Run: headless pygame with SDL's dummy video driver; simulated clock (each Clock.tick advances the game by its frame time, no real sleeping); random seed 0; keys injected as events and as key.get_pressed() state; no mouse input.
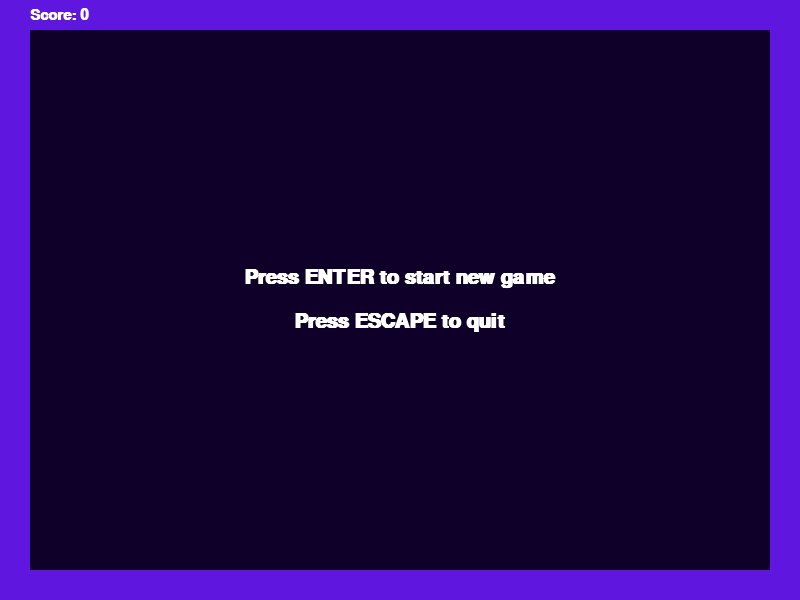
Frame 1 of 4 · flips 1–60 · no input
Frame 2 of 4 · flips 61–180 · tapped SPACE, RETURN · held RIGHT (→), D · screen unchanged from frame 1, image omitted
Frame 3 of 4 · flips 181–300 · held DOWN (↓), S · screen unchanged from frame 2, image omitted
Frame 4 of 4 · flips 301–420 · held LEFT (←), A, UP (↑), W · screen unchanged from frame 3, image omitted

The pygame program that drew these frames:

import pygame
import random as rand

WIDTH, HEIGHT = 800, 600
BLOCK_SIZE = 10

WALL_BLOCK = 3
WALL_COLOR = (95, 22, 222)

INITIAL_GAME_SPEED = 7
INITIAL_SNAKE_LENGTH = 3
APPLES = 3
SIZE_X = WIDTH // BLOCK_SIZE - WALL_BLOCK * 2
SIZE_Y = HEIGHT // BLOCK_SIZE - WALL_BLOCK * 2

APPLE_RADIUS = int(BLOCK_SIZE // 2.5)
BACKGROUND_COLOR = (15, 0, 41)
APPLE_COLOR = (207, 17, 17)

SNAKE_RADIUS = BLOCK_SIZE // 5
SNAKE_COLOR = (30, 252, 5)

TEXT_COLOR = (255, 255, 255)
FONT_SIZE = int(WALL_BLOCK * BLOCK_SIZE * 0.75)

def main():
    screen, clock = initialize_pygame()
    game_state = initialize_game_state()
    while game_state["program_running"]:
        clock.tick(game_state["game_speed"])
        events = get_events()
        update_game_state(events, game_state)
        update_screen(screen, game_state)
    perform_shutdown()

def initialize_pygame():
    pygame.init()
    screen = pygame.display.set_mode((WIDTH, HEIGHT))
    pygame.display.set_caption("Snake")
    clock = pygame.time.Clock()
    return screen, clock

def initialize_game_state():
    game_state = {
        "program_running": True,
        "game_running": False,
        'game_paused': False,
        'game_speed': INITIAL_GAME_SPEED,
        'score': 0
    }
    return game_state

def get_events():
    events = []
    for event in pygame.event.get():
        if event.type == pygame.QUIT:
            events.append("quit")
        elif event.type == pygame.KEYDOWN:
            if event.key == pygame.K_UP:
                events.append("up")
            elif event.key == pygame.K_DOWN:
                events.append("down")   
            elif event.key == pygame.K_LEFT:
                events.append("left")
            elif event.key == pygame.K_RIGHT:
                events.append("right")
            elif event.key == pygame.K_SPACE:
                events.append("space")   
            elif event.key == pygame.K_RETURN:
                events.append("enter")
            elif event.key == pygame.K_ESCAPE:
                events.append("escape")     
    return events

def update_game_state(events, game_state):
    check_key_presses(events, game_state)
    if game_state["game_running"] and not game_state["game_paused"]:
        move_snake(game_state)
        check_collisions(game_state)
        check_apple_consumption(game_state)

def move_snake(game_state):
    x = game_state["snake"][0][0] + game_state["direction"][0]
    y = game_state["snake"][0][1] + game_state["direction"][1]
    game_state["snake"].insert(0, (x, y))

def check_collisions(game_state):
    x, y = game_state["snake"][0]
    if (
        x < 0 or y < 0 or x >= SIZE_X or y >= SIZE_Y or 
        len(game_state["snake"]) > len(set(game_state["snake"]))
    ):
        game_state["game_running"] = False

def check_apple_consumption(game_state):
    apple_eaten = 0
    for apple in game_state["apples"]:
        if apple == game_state["snake"][0]:
            game_state["apples"].remove(apple)
            place_apples(1, game_state)
            game_state["score"] += 1
            apple_eaten += 1
            game_state["game_speed"] = round(game_state["game_speed"] * 1.05)
    if apple_eaten == 0:
        game_state["snake"].pop()


def check_key_presses(events, game_state):
    if "quit" in events:
        game_state["program_running"] = False
    elif not game_state["game_running"]:
        if "escape" in events:
            game_state["program_running"] = False
        elif "enter" in events:
            initialize_new_game(game_state)
            game_state["game_running"] = True
    elif game_state["game_paused"]:
        if "escape" in events:
            game_state["game_running"] = False
        elif "space" in events:
            game_state["game_paused"] = True
    else:
        if "escape" in events or "space" in events:
            game_state["game_paused"] = True
        if "up" in events:
            game_state["direction"] = (0, -1)
        if "down" in events:
            game_state["direction"] = (0, 1)
        if "left" in events:
            game_state["direction"] = (-1, 0)
        if "right" in events:
            game_state["direction"] = (1, 0)

def initialize_new_game(game_state):
    game_state["snake"] = []
    place_snake(INITIAL_SNAKE_LENGTH, game_state)
    game_state["apples"] = []
    place_apples(APPLES, game_state)
    game_state["game_paused"] = False
    game_state["score"] = 0
    game_state['game_speed']: INITIAL_GAME_SPEED
    game_state["direction"] = (1, 0)

def place_snake(length, game_state):
    x = SIZE_X // 2
    y = SIZE_Y // 2
    game_state["snake"].append((x, y))
    for i in range(1, length):
        game_state["snake"].append((x - i, y))

def place_apples(apples, game_state):
    x = rand.randint(0, SIZE_X - 1)
    y = rand.randint(0, SIZE_Y - 1)
    for i in range(apples):
        while (x, y) in game_state["apples"] or (x, y) in game_state["snake"]:
            x = rand.randint(0, SIZE_X - 1)
            y = rand.randint(0, SIZE_Y - 1)
        game_state["apples"].append((x, y))

def update_screen(screen, game_state):
    screen.fill(BACKGROUND_COLOR)
    if not game_state["game_running"]:
        print_new_game_message(screen)
    elif game_state["game_paused"]:
        print_game_paused_message(screen)
    else:
        draw_apples(screen, game_state["apples"])
        draw_snake(screen, game_state['snake'])
    draw_walls(screen)
    print_score(screen, game_state["score"])
    pygame.display.flip()

def print_new_game_message(screen):
    font = pygame.font.SysFont("Courier New", int(FONT_SIZE * 1.4), bold=True)
    text1 = font.render("Press ENTER to start new game", True, TEXT_COLOR)
    text2 = font.render("Press ESCAPE to quit", True, TEXT_COLOR)
    text_rect1 = text1.get_rect()
    text_rect2 = text2.get_rect()
    text_rect1.center = (WIDTH // 2, HEIGHT // 2 - FONT_SIZE)
    text_rect2.center = (WIDTH // 2, HEIGHT // 2 + FONT_SIZE)
    screen.blit(text1, text_rect1)
    screen.blit(text2, text_rect2)

def print_game_paused_message(screen):
    font = pygame.font.SysFont("Courier New", int(FONT_SIZE * 1.4), bold=True)
    text1 = font.render("Press SPACE to continue", True, TEXT_COLOR)
    text2 = font.render("Press ESCAPE to start new game", True, TEXT_COLOR)
    text_rect1 = text1.get_rect()
    text_rect2 = text2.get_rect()
    text_rect1.center = (WIDTH // 2, HEIGHT // 2 - FONT_SIZE // 2)
    text_rect2.center = (WIDTH // 2, HEIGHT // 2 + FONT_SIZE)
    screen.blit(text1, text_rect1)
    screen.blit(text2, text_rect2)

def draw_apples(screen, apples):
    for apple in apples:
        x = apple[0] * BLOCK_SIZE + WALL_BLOCK * BLOCK_SIZE
        y = apple[1] * BLOCK_SIZE + WALL_BLOCK * BLOCK_SIZE
        rect = ((x, y), (BLOCK_SIZE, BLOCK_SIZE))
        pygame.draw.rect(screen, APPLE_COLOR, rect, border_radius=APPLE_RADIUS)

def draw_snake(screen, snake):
    for segment in snake:
        x = segment[0] * BLOCK_SIZE + WALL_BLOCK * BLOCK_SIZE
        y = segment[1] * BLOCK_SIZE + WALL_BLOCK * BLOCK_SIZE
        rect = ((x, y), (BLOCK_SIZE, BLOCK_SIZE))
        pygame.draw.rect(screen, SNAKE_COLOR, rect, border_radius=SNAKE_RADIUS)


def draw_walls(screen):
    wall_size = WALL_BLOCK * BLOCK_SIZE
    pygame.draw.rect(screen, WALL_COLOR, ((0, 0), (WIDTH, wall_size)))
    pygame.draw.rect(screen, WALL_COLOR, ((0, 0), (wall_size, HEIGHT)))
    pygame.draw.rect(screen, WALL_COLOR, ((0, HEIGHT - wall_size), (WIDTH, HEIGHT)))
    pygame.draw.rect(screen, WALL_COLOR, ((WIDTH - wall_size, 0), (WIDTH, HEIGHT)))


def print_score(screen, score):
    wall_size = WALL_BLOCK * BLOCK_SIZE
    font = pygame.font.SysFont("Courier New", FONT_SIZE, bold=True)
    text = font.render("Score: " + str(score), True, TEXT_COLOR)
    text_rect = text.get_rect()
    text_rect.midleft = (wall_size, wall_size // 2)
    screen.blit(text, text_rect)

def perform_shutdown():
    pygame.quit()

main()
